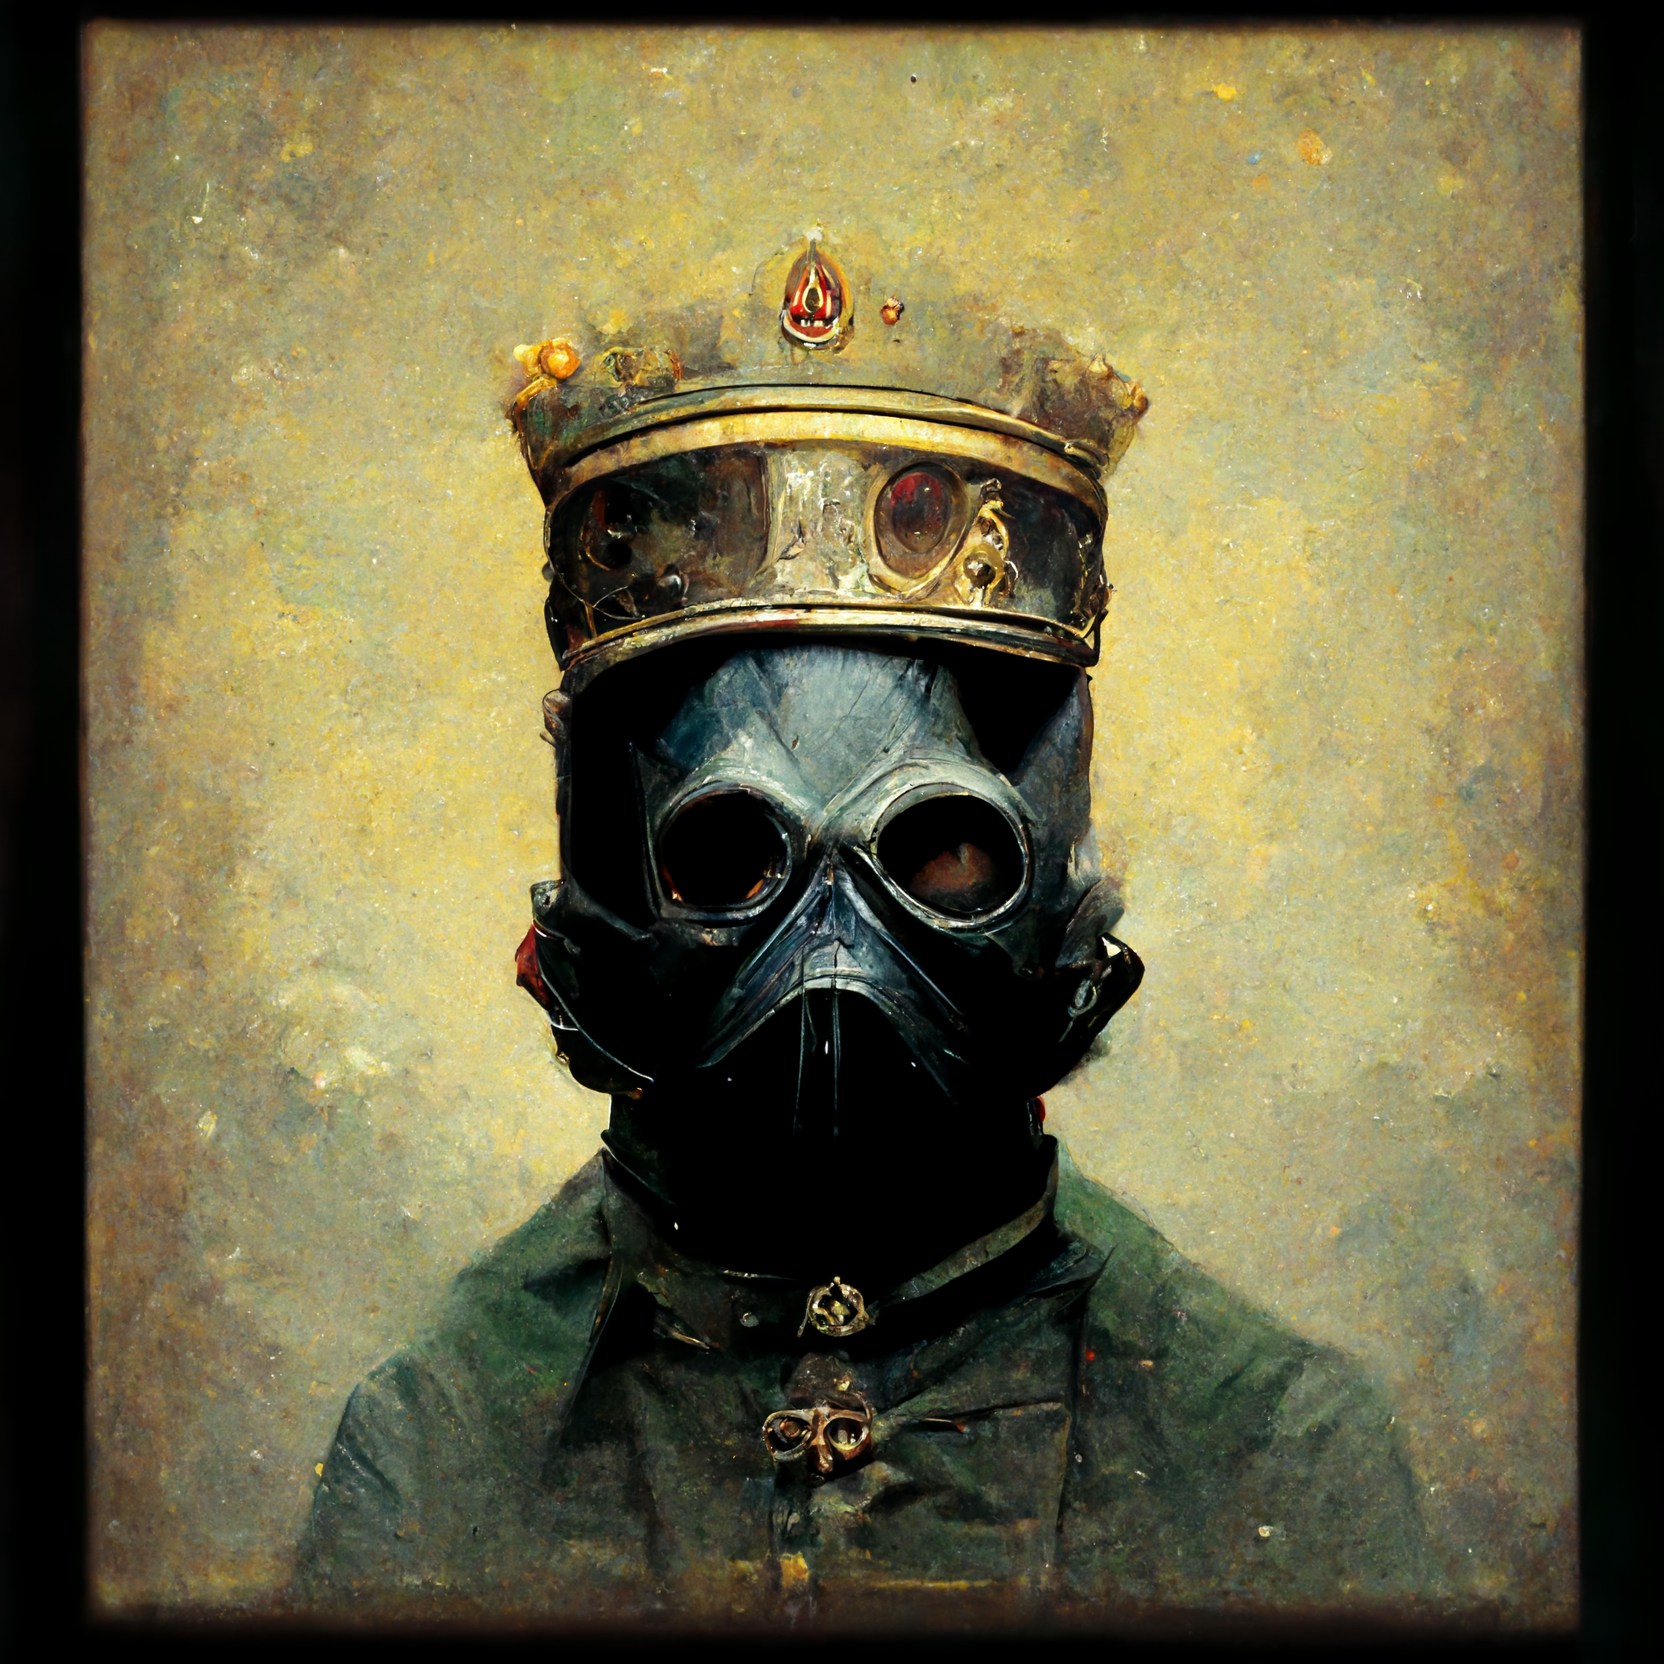
Generation parameters embedded in this image by Midjourney (PNG 'Description' text chunk):
portrait of a king wearing a gas mask --v 3 Job ID: e264e1ad-5786-4941-b485-9f691aa4c515